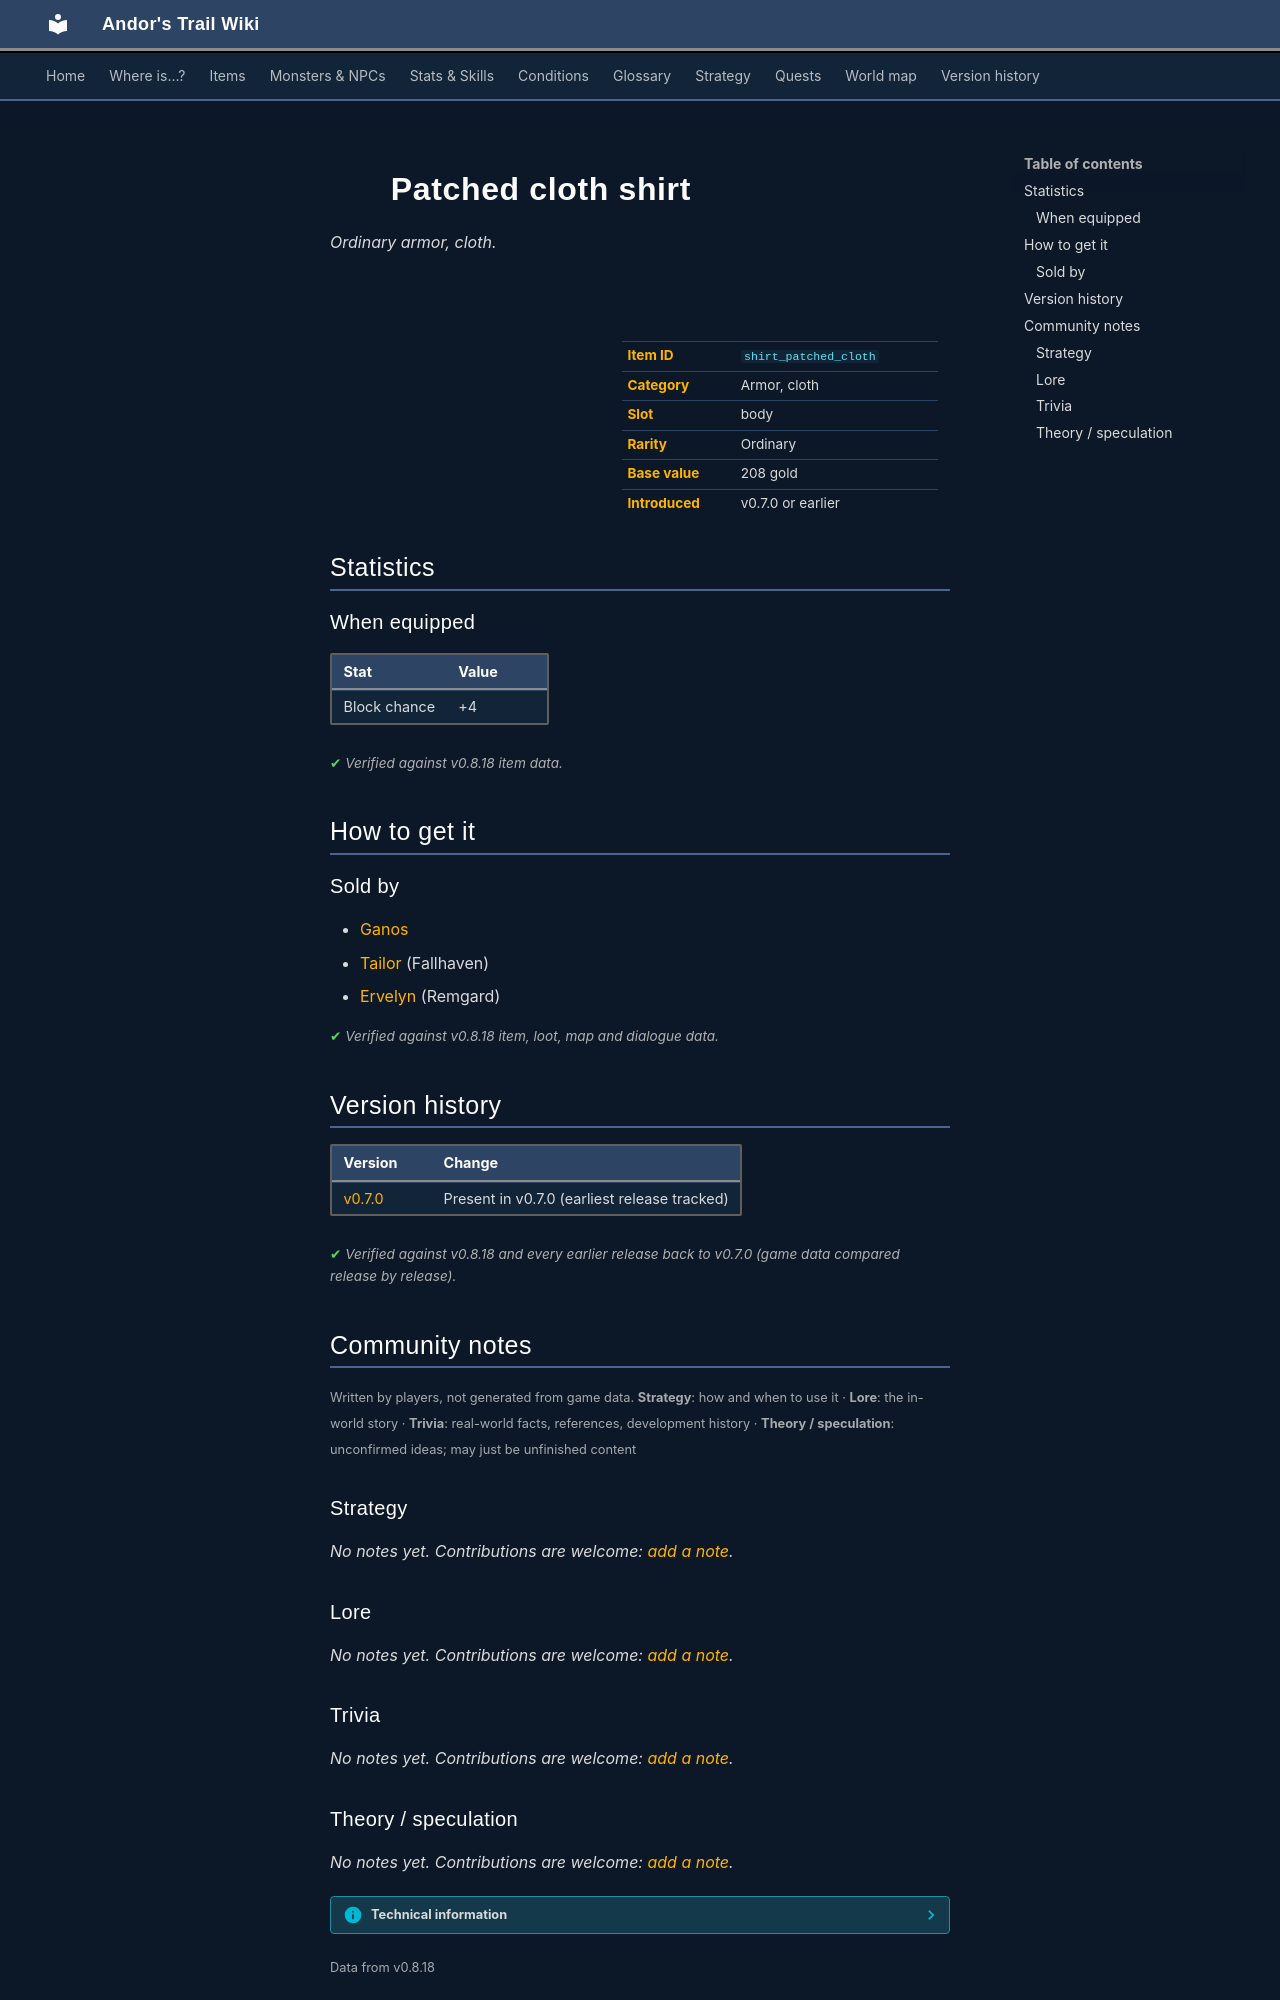

repository: asdfghjkl628/Andor-s-Trail-Wikiiii · page: items/shirt_patched_cloth/index.html · generator: mkdocs

---
description: "Patched cloth shirt is a ordinary armor, cloth in Andor's Trail (Block chance +4). How to get it: shops."
---

# ![](../assets/icons/items/items_armours_14.png){ .sprite } Patched cloth shirt

*Ordinary armor, cloth.*

<div class="infobox" markdown>

<p class="ib-img"><img class="sprite" src="../../assets/icons/items/items_armours_14.png" alt=""></p>

| | |
|---|---|
| **Item ID** | `shirt_patched_cloth` |
| **Category** | Armor, cloth |
| **Slot** | body |
| **Rarity** | Ordinary |
| **Base value** | 208 gold |
| **Introduced** | v0.7.0 or earlier |

</div>

## Statistics

### When equipped

| Stat | Value |
|---|---|
| Block chance | +4 |

<p class="verified">Verified against v0.8.18 item data.</p>

## How to get it

### Sold by

- [Ganos](../monsters/ganos.md)
- [Tailor](../monsters/tailor.md) (Fallhaven)
- [Ervelyn](../monsters/ervelyn.md) (Remgard)


<p class="verified">Verified against v0.8.18 item, loot, map and dialogue data.</p>


## Version history

| Version | Change |
|---|---|
| [v0.7.0](../versions/0.7.0.md) | Present in v0.7.0 (earliest release tracked) |

<p class="verified">Verified against v0.8.18 and every earlier release back to v0.7.0 (game data compared release by release).</p>


## Community notes

<small>Written by players, not generated from game data. **Strategy**: how and when to use it · **Lore**: the in-world story · **Trivia**: real-world facts, references, development history · **Theory / speculation**: unconfirmed ideas; may just be unfinished content</small>

### Strategy

*No notes yet. Contributions are welcome: [add a note](https://github.com/asdfghjkl628/Andor-s-Trail-Wikiiii/new/main/notes/items?filename=shirt_patched_cloth.md&value=%23%23%20Strategy%0A%0A%3C%21--%20how%20and%20when%20to%20use%20it%20--%3E%0A%0A%23%23%20Lore%0A%0A%3C%21--%20the%20in-world%20story%20--%3E%0A%0A%23%23%20Trivia%0A%0A%3C%21--%20real-world%20facts%2C%20references%2C%20development%20history%20--%3E%0A%0A%23%23%20Theory%20/%20speculation%0A%0A%3C%21--%20unconfirmed%20ideas%3B%20may%20just%20be%20unfinished%20content%20--%3E%0A).*

### Lore

*No notes yet. Contributions are welcome: [add a note](https://github.com/asdfghjkl628/Andor-s-Trail-Wikiiii/new/main/notes/items?filename=shirt_patched_cloth.md&value=%23%23%20Strategy%0A%0A%3C%21--%20how%20and%20when%20to%20use%20it%20--%3E%0A%0A%23%23%20Lore%0A%0A%3C%21--%20the%20in-world%20story%20--%3E%0A%0A%23%23%20Trivia%0A%0A%3C%21--%20real-world%20facts%2C%20references%2C%20development%20history%20--%3E%0A%0A%23%23%20Theory%20/%20speculation%0A%0A%3C%21--%20unconfirmed%20ideas%3B%20may%20just%20be%20unfinished%20content%20--%3E%0A).*

### Trivia

*No notes yet. Contributions are welcome: [add a note](https://github.com/asdfghjkl628/Andor-s-Trail-Wikiiii/new/main/notes/items?filename=shirt_patched_cloth.md&value=%23%23%20Strategy%0A%0A%3C%21--%20how%20and%20when%20to%20use%20it%20--%3E%0A%0A%23%23%20Lore%0A%0A%3C%21--%20the%20in-world%20story%20--%3E%0A%0A%23%23%20Trivia%0A%0A%3C%21--%20real-world%20facts%2C%20references%2C%20development%20history%20--%3E%0A%0A%23%23%20Theory%20/%20speculation%0A%0A%3C%21--%20unconfirmed%20ideas%3B%20may%20just%20be%20unfinished%20content%20--%3E%0A).*
